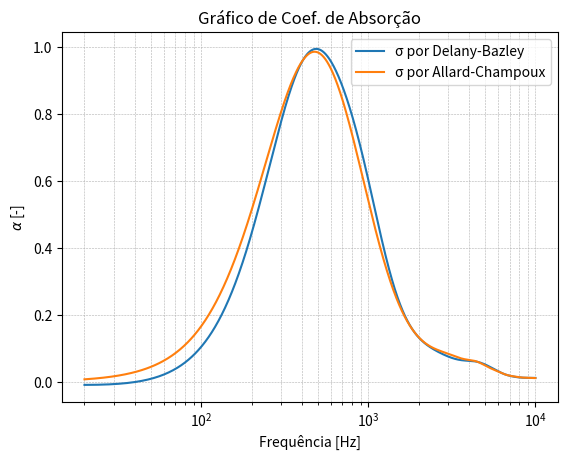

The matplotlib source for this figure:
# -*- coding: utf-8 -*-
"""
Created on Sun Jun  6 16:05:32 2021

@author: leofilgueira
"""
# Modelagem de absorvedor de membrana por inidência normal (DB vs JCA)

from numpy import pi, abs
from matplotlib import pyplot as plt
import numpy as np


# Função do modelo de Delany e Bazley
def delany_bazley(f, sig, c0, rho0):
    Zc = (rho0*c0) * ((1 + (9.08*((1e3*(f/sig))**(-0.75)))) - ( 1j * 11.9*((1e3*(f/sig))**(-0.73))))   # Impedância característica do material 
    kc = -1j*(omega/c0) * ((10.3*((1e3*(f/sig))**(-0.59))) + (1j * (1 + (10.8*((1e3*(f/sig))**(-0.7))))))      # Número de onda característico
    
    return Zc, kc

# Função do modelo Johnson-Champoux-Allard
def allard_champoux(rho0, tortuos, sig, poros, compvc, viscos, omega, prandtl, P0):
    A = (sig*poros)/(1j*tortuos*rho0*omega)                                     # Termo auxiliar A
    B = (4j*(tortuos**2)*viscos*rho0*omega)/((sig**2)*(compvc**2)*(poros**2))   # Termo auxiliar B
    rhoc = (rho0*tortuos)*(1 + (A*((1 + B)**0.5)))                              # Densidade característica
    
    C = (8*viscos)/(1j*(compvc**2)*rho0*prandtl*omega)                       # Termo auxiliar C
    D = (1+((1j*rho0*(compvc**2)*prandtl*omega)/(16*viscos)))**0.5           # Termo auxiliar D
    K = (gama*P0)/(gama-((gama-1)*(((1+(C*D)))**-1)))                        # Módulo de Compressibiliade
    
    Zc = (K*rhoc)**0.5
    kc = omega*((rhoc/K)**0.5)

    return Zc, kc

# Espaço de frequências
fini = 20                          # [Hz] primeira frequência de análise
ffim = 10000                        # [Hz] última frequência de análise
f = np.linspace(fini, ffim, 10000)  # [Hz] espaço linear de frequências
omega = 2 * pi * f                  # [rad/s] espaço linear de frequências angulares

# Propriedades do absorvedor
D    = 0.10                        # [m] Comprimento da cavidade do absorvedor
dm   = 1e-4                         # [m] Espessura da membrana
rhom = 1300                         # [kg/m³] Densidade do material da membrana
denssup = dm*rhom                # [kg/m²] Densidade superficial da membrana

# Propriedades do material poroso
sig  = 25000                        # [Rayl] ou [Ns/m^4] Resistividade ao fluxo
d    = 0.07                       # [m] Espessura do material poroso
poros = 0.96                        # [-] Porosidade
tortuos = 1.1                       # [-] Tortuosidade
compvc = 1e-4                       # [um] Comprimento viscoso característico

# Propriedades do Ar
rho0 = 1.21                         # [kg/m³] densidade volumétrica do ar
c0   = 343                          # [m/s] velocidade de propagação do som no ar
P0   = 101325                       # [Pa] pressão atmosférica
prandtl = 0.77                      # [-] Número de Prandtl para o ar
gama = 1.4                          # [-] Razão de calores específicos para o ar
viscos = 1.84e-5                    # [Pa.s] Viscosidade do ar
k0   = omega/c0


Zp1, kp1 = delany_bazley(f, sig, c0, rho0)
Zp2, kp2 = allard_champoux(rho0, tortuos, sig, poros, compvc, viscos, omega, prandtl, P0)


Zsp = np.empty((Zp1.size, 2), dtype="complex64")
Zsi = np.empty((Zp1.size, 2), dtype="complex64")
Zs = np.empty((Zp1.size, 2), dtype="complex64")

f60 = 60/(denssup*D)**0.5
f50 = 50/(denssup*D)**0.5
print(f60,f50)

Zm  = 1j * omega * denssup                  # Impedância da membrana
Zsp[:,0] = -1j*(Zp1/(np.tan(kp1*d)))
Zsp[:,1] = -1j*(Zp2/(np.tan(kp2*d)))        # Impedância no topo da camada de material poroso
         
Zsi[:,0] = ((-1j*Zsp[:,0]*rho0*c0*(1/np.tan(k0*(D-d)))) + 
        ((rho0*c0)**2)) / (Zsp[:,0] - (1j*rho0*c0*(1/np.tan(k0*(D-d)))))  # Impedância no topo da camada de ar
Zsi[:,1] = ((-1j*Zsp[:,1]*rho0*c0*(1/np.tan(k0*(D-d)))) + 
        ((rho0*c0)**2)) / (Zsp[:,1] - (1j*rho0*c0*(1/np.tan(k0*(D-d)))))  # Impedância no topo da camada de ar
Zs[:,0] = Zm + Zsi[:,0]                               # Impedância de superfície do absorvedor
Zs[:,1] = Zm + Zsi[:,1]  

                  
reflex = (Zs - (rho0*c0)) / (Zs + (rho0*c0))   # Coeficiente de reflexão
alpha = 1 - (abs(reflex) ** 2)                 # Coeficiente de absorção

# Gráfico (Absorção x Frequência) 

# Legendas
legendas = ['\u03C3 por Delany-Bazley','\u03C3 por Allard-Champoux']

# Gerando gráfico
plt.title("Gráfico de Coef. de Absorção")
    
# a função enumerate retorna um índice correspondente a posição de cada valor
# da lista.
for idc, lgnd in enumerate(legendas):  # para cada índice e legenda na enumeração das legendas
    plt.semilogx(f, alpha[:, idc], label=lgnd)  # faça um gráfico com X logarítmico
    plt.xlabel('Frequência [Hz]')
    plt.ylabel('$\u03B1$ [-]')
    plt.legend()
    plt.grid(True, which="both", ls="--", lw=0.4)
    plt.show()